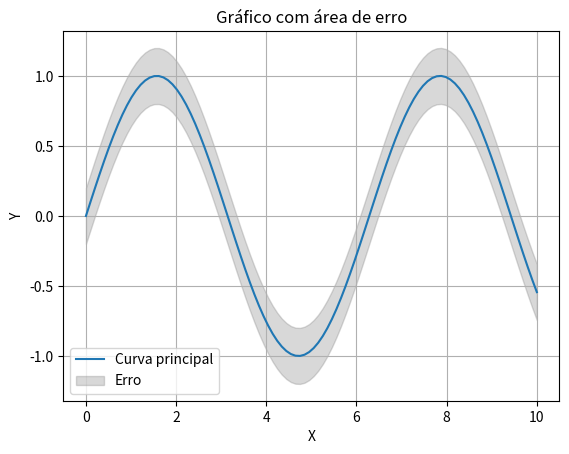

Python code for this plot:
import matplotlib.pyplot as plt
import numpy as np

# Dados
x = np.linspace(0, 10, 100)
y = np.sin(x)
y_err = 0.2

# Gráfico com preenchimento de área de erro
plt.plot(x, y, label='Curva principal')
plt.fill_between(x, y - y_err, y + y_err, color='gray', alpha=0.3, label='Erro')
plt.title('Gráfico com área de erro')
plt.xlabel('X')
plt.ylabel('Y')
plt.legend()
plt.grid(True)
plt.show()
